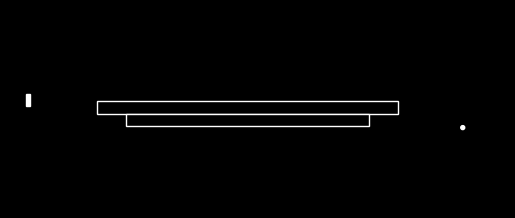

Here is the Python script that generated this plot:
import matplotlib.pyplot as plt
import matplotlib.patches as patches

# X2  X3
#   X
# X1  X4

# Rectangle
# Inkscape x2
# matplotlib x1

# Circle
# Inkscape x2
# the top-left point of the bounding box
# matplotlib x
# the circle's center

# 定义常量
# mm

# led_1
LED_1_X, LED_1_Y = 178.2, 40.524
LED_1_DIAMETER = 2

# glass_substrate_1
GLASS_SUBSTRATE_1_LENGTH = 152
GLASS_SUBSTRATE_1_WIDTH = 6.35
GLASS_SUBSTRATE_1_LED_1_DELTA_X = -(GLASS_SUBSTRATE_1_LENGTH / 2 + 30 + 1.5 + LED_1_DIAMETER / 2)
GLASS_SUBSTRATE_1_LED_1_DELTA_Y = 7 + GLASS_SUBSTRATE_1_WIDTH / 2
GLASS_SUBSTRATE_1_X = GLASS_SUBSTRATE_1_LED_1_DELTA_X + LED_1_X
GLASS_SUBSTRATE_1_Y = GLASS_SUBSTRATE_1_LED_1_DELTA_Y + LED_1_Y

# protection_frame_1
PROTECTION_FRAME_1_LENGTH = 122
PROTECTION_FRAME_1_WIDTH = 6
PROTECTION_FRAME_1_LED_1_DELTA_X = -(GLASS_SUBSTRATE_1_LENGTH / 2 + 30 + 1.5 + LED_1_DIAMETER / 2)
PROTECTION_FRAME_1_LED_1_DELTA_Y = 7 - PROTECTION_FRAME_1_WIDTH / 2
PROTECTION_FRAME_1_X = PROTECTION_FRAME_1_LED_1_DELTA_X + LED_1_X
PROTECTION_FRAME_1_Y = PROTECTION_FRAME_1_LED_1_DELTA_Y + LED_1_Y

# pin_1
PIN_1_LENGTH = 6
PIN_1_WIDTH = 2
PIN_1_LED_1_DELTA_X = -(PIN_1_WIDTH / 2 + 1.5 + 2 + 30 + GLASS_SUBSTRATE_1_LENGTH + 30 + 1.5 + LED_1_DIAMETER / 2)
PIN_1_LED_1_DELTA_Y = 7 + 7
PIN_1_X = PIN_1_LED_1_DELTA_X + LED_1_X
PIN_1_Y = PIN_1_LED_1_DELTA_Y + LED_1_Y

# slot_height
SLOT_HEIGHT = 19.05

class CircleComponentMatplotlib:
    def __init__(self, x, y, diameter, edgecolor='white', facecolor='white'):
        self.x = x
        self.y = y
        self.radius = diameter / 2
        self.edgecolor = edgecolor
        self.facecolor = facecolor

    def draw(self, ax):
        circle = patches.Circle((self.x, self.y), self.radius, edgecolor=self.edgecolor, facecolor=self.facecolor)
        ax.add_patch(circle)

class RectangleComponentMatplotlib:
    def __init__(self, center_x, center_y, length, width, edgecolor='white', facecolor='black'):
        self.x = center_x - length / 2
        self.y = center_y - width / 2
        self.length = length
        self.width = width
        self.edgecolor = edgecolor
        self.facecolor = facecolor

    def draw(self, ax):
        rectangle = patches.Rectangle((self.x, self.y), self.length, self.width, edgecolor=self.edgecolor, facecolor=self.facecolor)
        ax.add_patch(rectangle)

class LED(CircleComponentMatplotlib):
    pass

class GlassSubstrate(RectangleComponentMatplotlib):
    pass

class ProtectionFrame(RectangleComponentMatplotlib):
    pass

class Pin(RectangleComponentMatplotlib):
    pass

def main():
    # Create a plot
    fig, ax = plt.subplots()

    # Set plot limits and background color
    ax.set_xlim(-50, 200)
    ax.set_ylim(0, 100)
    fig.patch.set_facecolor('black')
    ax.set_facecolor('black')
    ax.set_aspect('equal', adjustable='box')

    # Create the components
    led_1 = LED(LED_1_X, LED_1_Y, LED_1_DIAMETER)

    glass_substrate_1 = GlassSubstrate(GLASS_SUBSTRATE_1_X, GLASS_SUBSTRATE_1_Y, GLASS_SUBSTRATE_1_LENGTH, GLASS_SUBSTRATE_1_WIDTH)
    protection_frame_1 = ProtectionFrame(PROTECTION_FRAME_1_X, PROTECTION_FRAME_1_Y, PROTECTION_FRAME_1_LENGTH, PROTECTION_FRAME_1_WIDTH)
    pin_1 = Pin(PIN_1_X, PIN_1_Y, PIN_1_WIDTH, PIN_1_LENGTH, facecolor='white')

    # Draw the components
    led_1.draw(ax)
    glass_substrate_1.draw(ax)
    protection_frame_1.draw(ax)
    pin_1.draw(ax)

    # Hide the axes
    ax.axis('off')

    # Show the plot
    plt.show()

if __name__ == "__main__":
    main()
